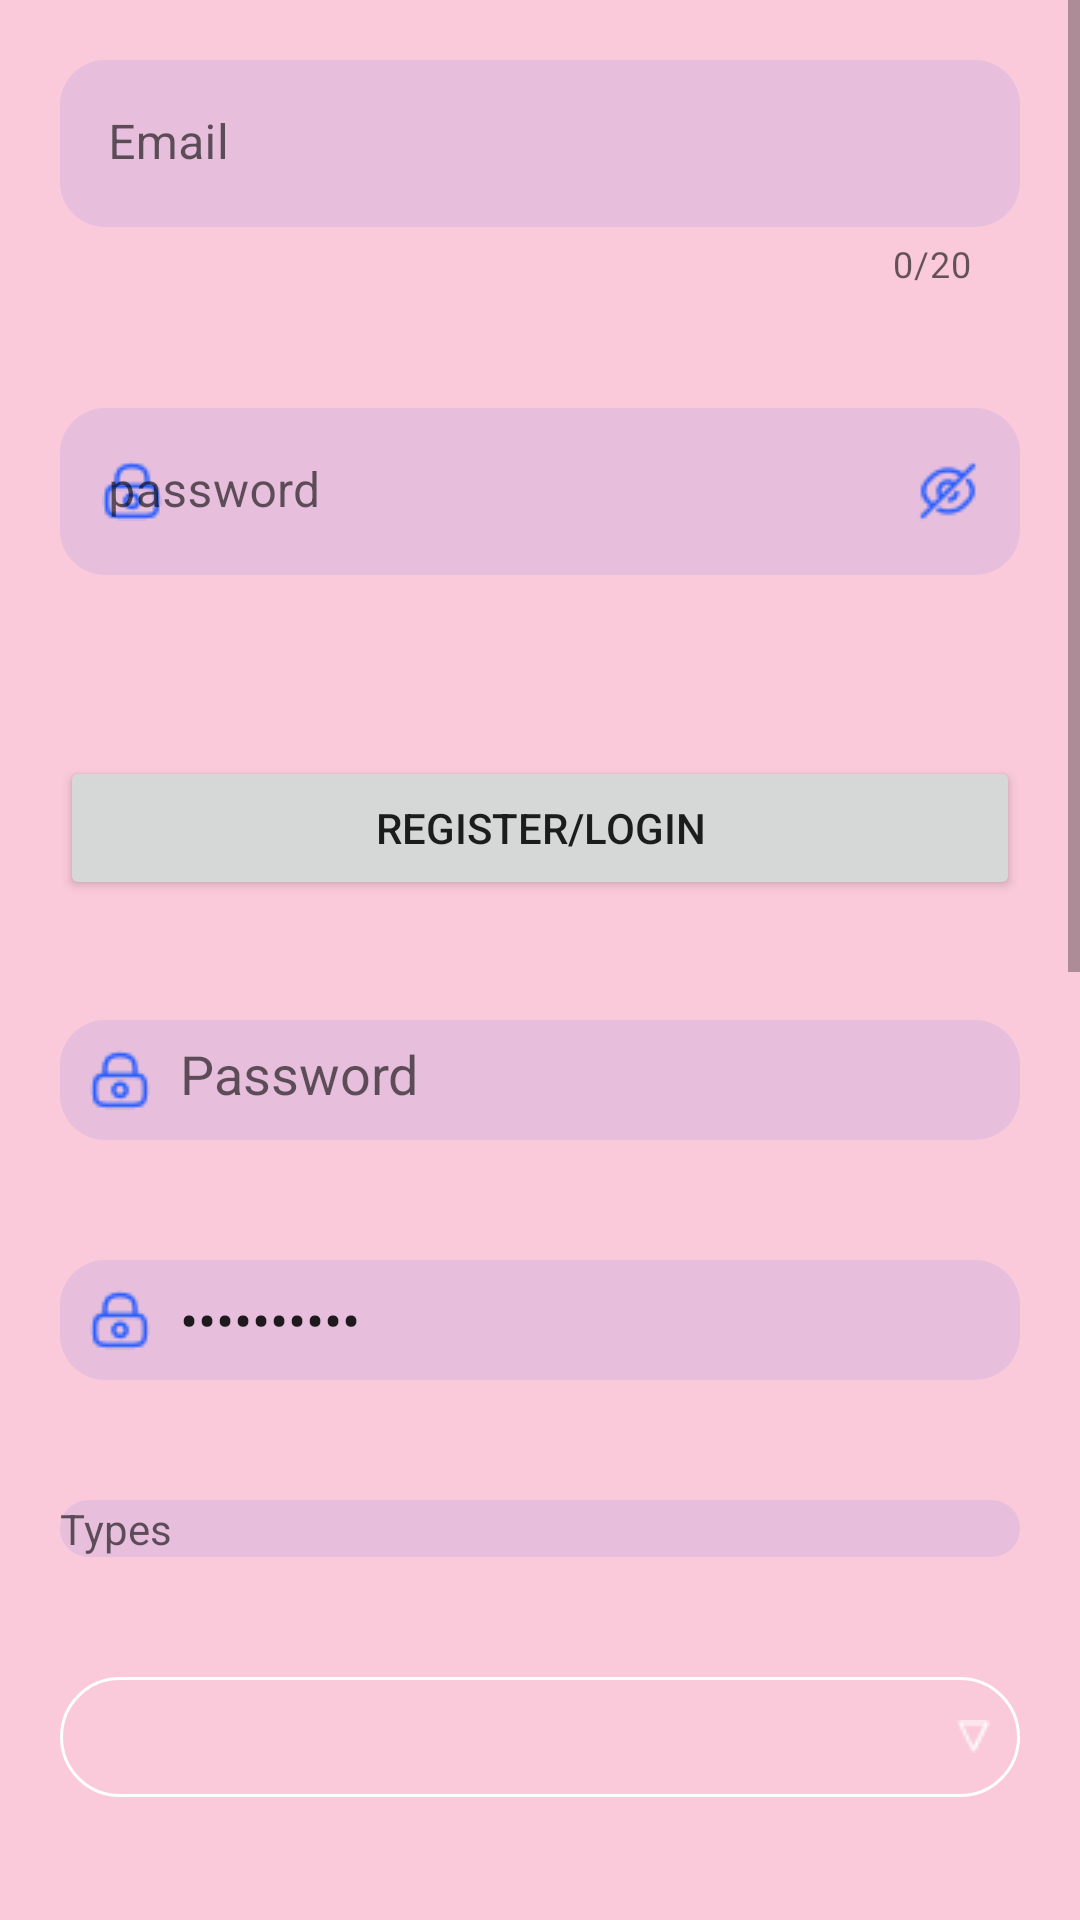

Layout XML and referenced resources for this Android screen:
<!-- AndroidManifest.xml: application theme Theme.OneLayoutTestApp -->
<!-- res/layout/activity_main.xml -->
<?xml version="1.0" encoding="utf-8"?>

<ScrollView xmlns:android="http://schemas.android.com/apk/res/android"
    xmlns:app="http://schemas.android.com/apk/res-auto"
    xmlns:tools="http://schemas.android.com/tools"
    android:layout_width="match_parent"
    android:layout_height="match_parent"
    tools:context=".MainActivity"
    android:background="#3CE91E63"
    android:orientation="vertical">

    <LinearLayout
        android:layout_width="match_parent"
        android:layout_height="match_parent"
        android:orientation="vertical">

        <com.google.android.material.textfield.TextInputLayout
            android:id="@+id/mail_input_text"
            android:layout_width="match_parent"
            android:layout_height="wrap_content"
            android:layout_margin="20dp"
            app:boxStrokeWidth="0dp"
            app:errorEnabled="true"
            app:counterEnabled="true"
            app:counterMaxLength="20">

            

            <com.google.android.material.textfield.TextInputEditText
                android:layout_width="match_parent"
                android:layout_height="wrap_content"
                android:background="@drawable/edit_text_style"
                android:inputType="textEmailAddress"
                android:maxLines="1"
                android:hint="Email"/>

        </com.google.android.material.textfield.TextInputLayout>

        <com.google.android.material.textfield.TextInputLayout
            android:id="@+id/password_text_input"
            android:layout_width="match_parent"
            android:layout_height="wrap_content"
            android:layout_margin="20dp"
            app:passwordToggleEnabled="true"
            app:passwordToggleDrawable="@drawable/show_password_selector"
            app:passwordToggleTint="#295DFF"
            app:startIconDrawable="@drawable/icon_lock_password_style"
            app:startIconTint="#295DFF"
            app:hintEnabled="true"
            app:boxStrokeWidth="0dp"
            app:boxStrokeWidthFocused="0dp"
            app:errorEnabled="true">

            

            <com.google.android.material.textfield.TextInputEditText
                android:layout_width="match_parent"
                android:layout_height="wrap_content"
                android:inputType="textPassword"
                android:background="@drawable/edit_text_style"
                android:drawablePadding="10dp"
                android:hint="password"/>

        </com.google.android.material.textfield.TextInputLayout>

        <Button
            android:id="@+id/reg_login_btn"
            android:layout_width="match_parent"
            android:layout_height="wrap_content"
            android:layout_margin="20dp"
            android:text="Register/Login"/>

        <EditText
            android:id="@+id/text_view_normal"
            android:layout_width="match_parent"
            android:layout_height="40dp"
            android:layout_margin="20dp"
            android:padding="10dp"
            android:background="@drawable/edit_text_style"
            android:drawableStart="@drawable/icon_lock_password_style"
            android:drawablePadding="10dp"
            android:inputType="textPassword"
            android:hint="Password"/>

        <androidx.constraintlayout.widget.ConstraintLayout
            android:id="@+id/build_myself_password"
            android:layout_width="match_parent"
            android:layout_height="wrap_content"
            app:layout_constraintTop_toBottomOf="@id/text_view_normal"
            android:layout_margin="20dp"
            android:orientation="horizontal"
            android:gravity="center"
            android:background="@drawable/edit_text_style">

            <ImageView
                android:id="@+id/locker"
                android:layout_width="wrap_content"
                android:layout_height="wrap_content"
                app:layout_constraintStart_toStartOf="parent"
                app:layout_constraintTop_toTopOf="@id/pass_et"
                app:layout_constraintBottom_toBottomOf="@id/pass_et"
                android:layout_marginStart="10dp"
                android:src="@drawable/icon_lock_password_style"/>

            <EditText
                android:id="@+id/pass_et"
                android:layout_width="0dp"
                android:layout_height="40dp"
                app:layout_constraintTop_toTopOf="parent"
                app:layout_constraintStart_toEndOf="@+id/locker"
                app:layout_constraintEnd_toStartOf="@id/visible"
                android:inputType="textPassword"
                android:layout_marginStart="10dp"
                android:layout_marginEnd="10dp"
                android:background="@android:color/transparent"
                android:hint="Password"
                android:text="sdfsfsfser"/>

            <ImageView
                android:id="@+id/visible"
                android:layout_width="wrap_content"
                android:layout_height="wrap_content"
                app:layout_constraintTop_toTopOf="@id/pass_et"
                app:layout_constraintBottom_toBottomOf="@id/pass_et"
                app:layout_constraintEnd_toEndOf="parent"
                android:layout_marginEnd="10dp"
                android:src="@drawable/ic_visibility" />

        </androidx.constraintlayout.widget.ConstraintLayout>

        <TextView
            android:id="@+id/types_text_views"
            android:layout_width="match_parent"
            android:layout_height="wrap_content"
            android:layout_margin="20dp"
            android:background="@drawable/edit_text_style"
            android:hint="Types"/>

        <Spinner
            android:id="@+id/spinner"
            android:layout_width="match_parent"
            android:layout_height="40dp"
            android:layout_margin="20dp"
            android:paddingTop="5dp"
            android:spinnerMode="dropdown"
            android:background="@drawable/spinner_style"
            style="@style/spinner"/>

        <TextView
            android:id="@+id/user_name_from_dialog_edittext"
            android:layout_width="match_parent"
            android:layout_height="wrap_content"
            android:layout_margin="20dp"
            android:text="User Name"/>

        <Button
            android:id="@+id/user_settings_btn"
            android:layout_width="match_parent"
            android:layout_height="wrap_content"
            android:layout_margin="20dp"
            android:textAllCaps="false"
            android:text="Open Dialog Fragment"/>

        <Button
            android:id="@+id/custom_dialog_btn"
            android:layout_width="match_parent"
            android:layout_height="wrap_content"
            android:layout_margin="20dp"
            android:textAllCaps="false"
            android:text="Custom Dialog"/>

        <Button
            android:id="@+id/open_bottom_dialog_sheet_btn"
            android:layout_width="match_parent"
            android:layout_height="wrap_content"
            android:layout_margin="20dp"
            android:textAllCaps="false"
            android:text="Open Bottom Sheet Dialog"/>

        <Button
            android:id="@+id/context_menu_btn"
            android:layout_width="match_parent"
            android:layout_height="wrap_content"
            android:layout_margin="20dp"
            android:textAllCaps="false"
            android:text="Context Menu"/>

        <Button
            android:id="@+id/action_menu_btn"
            android:layout_width="match_parent"
            android:layout_height="wrap_content"
            android:layout_margin="20dp"
            android:textAllCaps="false"
            android:text="Open action meny"/>










        <androidx.appcompat.widget.SwitchCompat
            android:id="@+id/info_setting_switch"
            android:layout_width="wrap_content"
            android:layout_height="wrap_content"
            app:layout_constraintTop_toBottomOf="@+id/settings_container"
            app:layout_constraintStart_toStartOf="parent"
            app:layout_constraintEnd_toEndOf="parent"
            android:thumb="@drawable/switch_thumb_blue_blue"
            app:track="@drawable/switch_track_blue_blue"
            app:switchTextAppearance="@style/SwitchTextColorWhiteSize14"
            android:paddingStart="5dp"
            android:paddingEnd="5dp"
            android:textOff="@string/info"
            android:textOn="@string/settings"
            app:showText="true"/>

        <ToggleButton
            android:layout_width="wrap_content"
            android:layout_height="wrap_content"
            android:textOn="@string/info"
            android:textOff="@string/settings"/>

        <RadioGroup
            android:checkedButton="@+id/offer"
            android:id="@+id/toggle"
            android:layout_width="match_parent"
            android:layout_height="30dp"
            android:layout_marginBottom="10dp"
            android:layout_marginLeft="50dp"
            android:layout_marginRight="50dp"
            android:layout_marginTop="10dp"
            android:background="@drawable/pink_out_line"
            android:orientation="horizontal">

            <RadioButton
                android:layout_marginTop="1dp"
                android:layout_marginBottom="1dp"
                android:layout_marginLeft="1dp"
                android:id="@+id/search"
                android:background="@drawable/toggle_widget_background"
                android:layout_width="0dp"
                android:layout_height="match_parent"
                android:layout_weight="1"
                android:button="@null"
                android:gravity="center"
                android:text="Search"
                android:textColor="@color/white" />

            <RadioButton
                android:layout_marginRight="1dp"
                android:layout_marginTop="1dp"
                android:layout_marginBottom="1dp"
                android:id="@+id/offer"
                android:layout_width="0dp"
                android:layout_height="match_parent"
                android:layout_weight="1"
                android:background="@drawable/toggle_widget_background"
                android:button="@null"
                android:gravity="center"
                android:text="Offers"
                android:textColor="@color/white" />
        </RadioGroup>

    </LinearLayout>



</ScrollView>
<!-- resources referenced by this layout -->
<resources>
  <color name="white">#FFFFFFFF</color>
  <!-- drawable edit_text_style (drawable) -->
  <?xml version="1.0" encoding="utf-8"?>
  <shape xmlns:android="http://schemas.android.com/apk/res/android">
      <corners android:radius="15dp" />
  
      <solid android:color="@color/edit_text_background"/>
  </shape>
  <!-- drawable icon_lock_password_style (drawable-v24) -->
  <?xml version="1.0" encoding="utf-8"?>
  <layer-list xmlns:android="http://schemas.android.com/apk/res/android">
      <item
          android:drawable="@drawable/icon_passcode_new"
          android:width="20dp"
          android:height="20dp"
          android:gravity="center"/>
  </layer-list>
  <!-- drawable pink_out_line (drawable) -->
  <?xml version="1.0" encoding="utf-8"?>
  <shape xmlns:android="http://schemas.android.com/apk/res/android"
      android:shape="rectangle">
  
      <corners android:radius="2dp" />
  
      <solid android:color="#80000000" />
  
      <stroke
          android:width="1dp"
          android:color="@color/magenta" />
  
  </shape>
  <!-- drawable show_password_selector (drawable) -->
  <?xml version="1.0" encoding="utf-8"?>
  
  <selector xmlns:android="http://schemas.android.com/apk/res/android">
  
      <item android:drawable="@drawable/icon_eye_open" android:state_checked="true"/>
      <item android:drawable="@drawable/icon_eye_close"/>
  
  </selector>
  <!-- drawable toggle_widget_background (drawable) -->
  <?xml version="1.0" encoding="utf-8"?>
  <selector xmlns:android="http://schemas.android.com/apk/res/android">
      <item android:drawable="@color/magenta" android:state_checked="true" />
      <item android:drawable="@color/red" android:state_pressed="true" />
      <item android:drawable="@color/transparent" />
  </selector>
  <string name="info">Info</string>
  <string name="settings">Settings</string>
  <style name="SwitchTextColorWhiteSize14" parent="Theme.AppCompat.Light">
          <item name="android:textColor">@color/white</item>
          <item name="android:textSize">14sp</item>
      </style>
  <style name="spinner">
          <item name="android:textColor">@color/white</item>
          <item name="android:drawablePadding">10dp</item>
          <item name="android:paddingStart">20dp</item>
          <item name="android:paddingEnd">20dp</item>
          <item name="android:layout_marginBottom">20dp</item>
          <item name="android:popupBackground">#10181F</item>
          
      </style>
  <style name="Theme.OneLayoutTestApp" parent="Theme.MaterialComponents.DayNight.DarkActionBar">
          
          <item name="colorPrimary">@color/purple_500</item>
          <item name="colorPrimaryVariant">@color/purple_700</item>
          <item name="colorOnPrimary">@color/white</item>
          
          <item name="colorSecondary">@color/teal_200</item>
          <item name="colorSecondaryVariant">@color/teal_700</item>
          <item name="colorOnSecondary">@color/black</item>
          
          <item name="android:statusBarColor" tools:targetApi="l">?attr/colorPrimaryVariant</item>
          
  
          <item name="actionModeBackground">@color/magenta</item>
  
      </style>
  <color name="edit_text_background">#1A3F62F6</color>
  <color name="magenta">#FF00FF</color>
  <color name="red">#FF0000</color>
  <color name="purple_500">#FF6200EE</color>
  <color name="purple_700">#FF3700B3</color>
  <color name="teal_200">#FF03DAC5</color>
  <color name="teal_700">#FF018786</color>
  <color name="black">#FF000000</color>
</resources>
